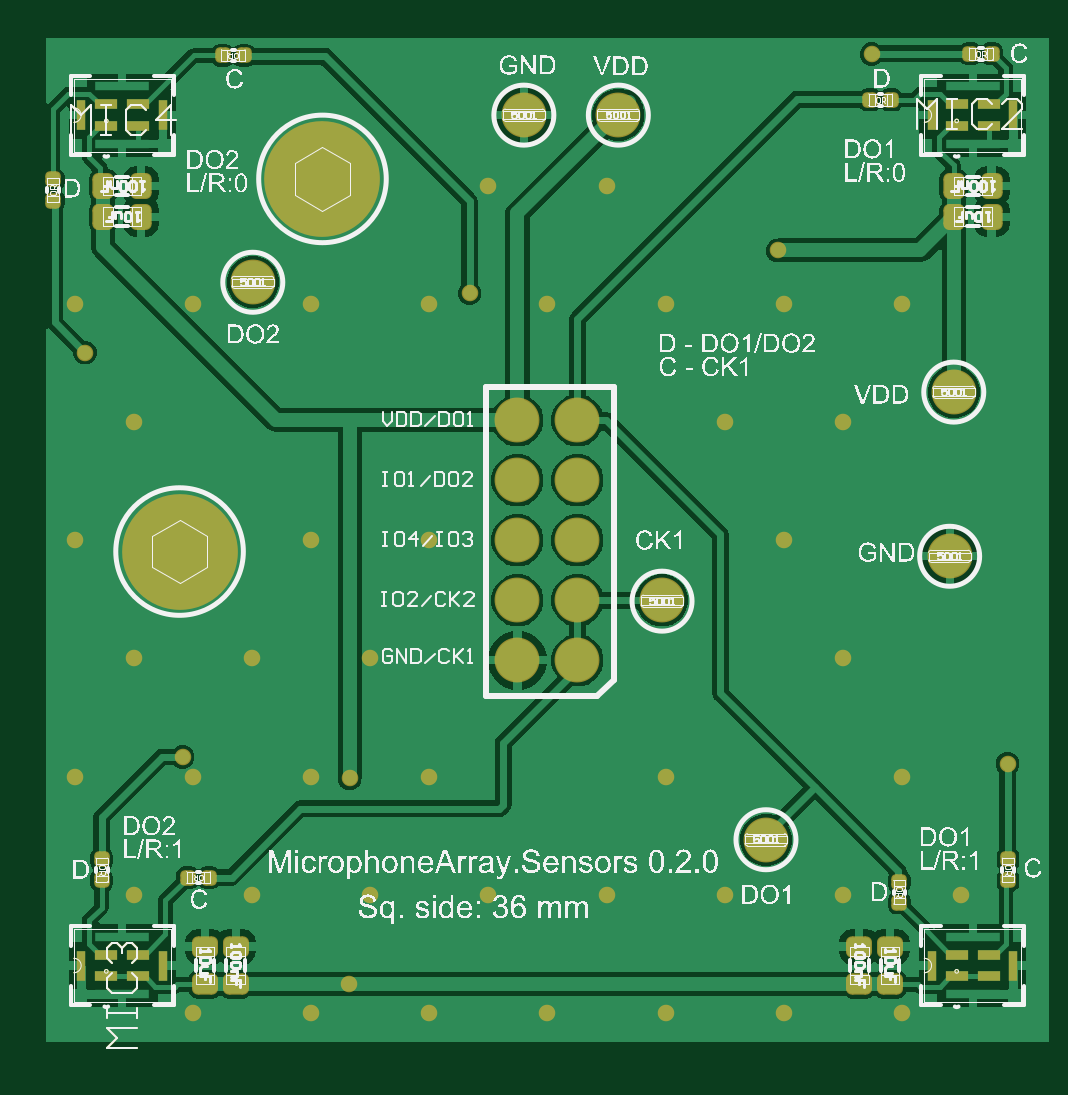
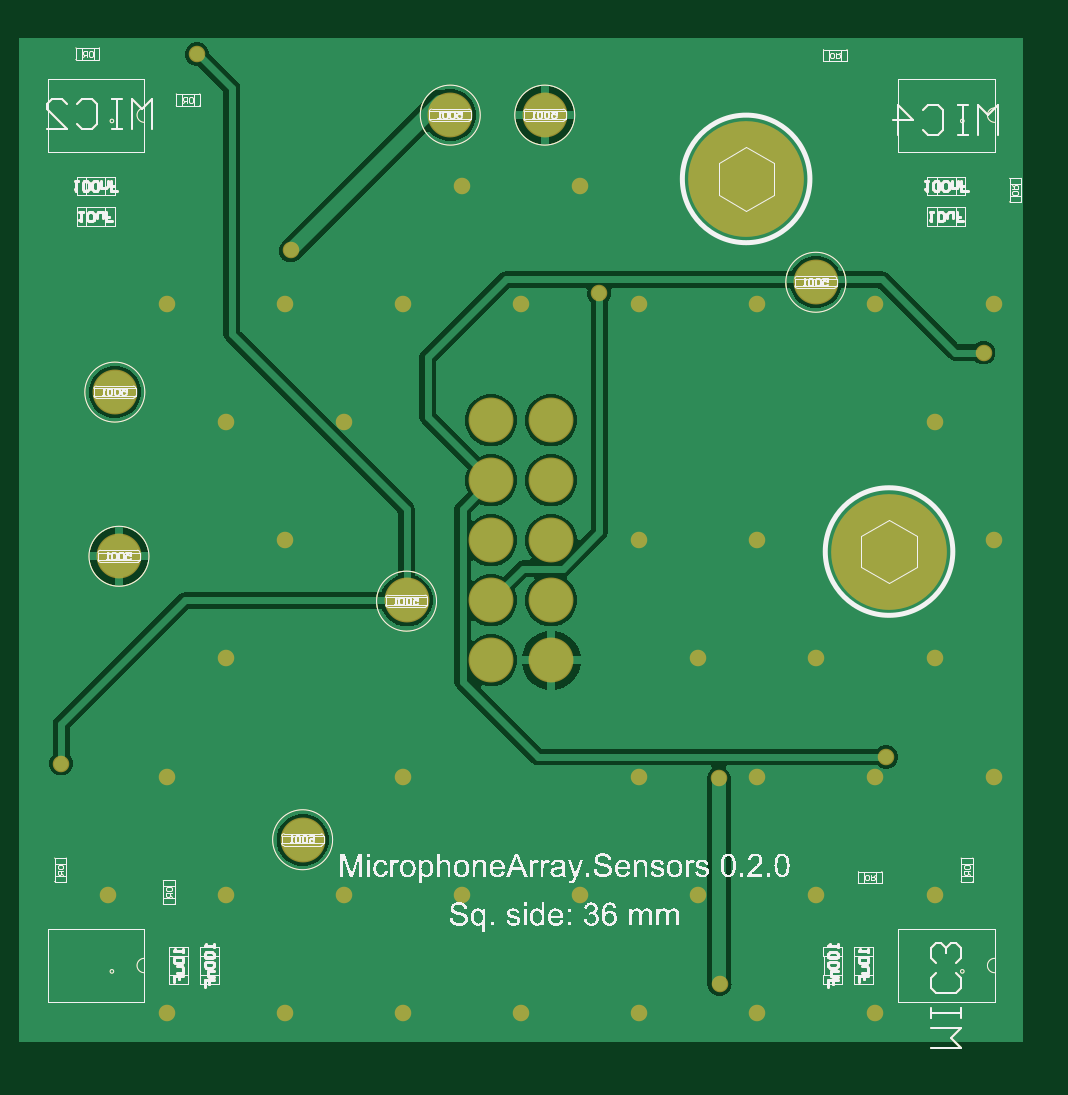
Circuit board: 9 layer files. Board 41.2 x 42.3 mm.
- bottom_copper: MicrophoneArray.Sensors.WithConnector.ForPcbFactory.GBL (33863 bytes)
- bottom_silk: MicrophoneArray.Sensors.WithConnector.ForPcbFactory.GBO (123966 bytes)
- paste: MicrophoneArray.Sensors.WithConnector.ForPcbFactory.GBP (19763 bytes)
- bottom_mask: MicrophoneArray.Sensors.WithConnector.ForPcbFactory.GBS (21360 bytes)
- outline: MicrophoneArray.Sensors.WithConnector.ForPcbFactory.GKO (19768 bytes)
- top_copper: MicrophoneArray.Sensors.WithConnector.ForPcbFactory.GTL (52288 bytes)
- top_silk: MicrophoneArray.Sensors.WithConnector.ForPcbFactory.GTO (302150 bytes)
- paste: MicrophoneArray.Sensors.WithConnector.ForPcbFactory.GTP (21957 bytes)
- top_mask: MicrophoneArray.Sensors.WithConnector.ForPcbFactory.GTS (24606 bytes)

=== bottom_copper: MicrophoneArray.Sensors.WithConnector.ForPcbFactory.GBL (33863 bytes, source omitted) ===
=== bottom_silk: MicrophoneArray.Sensors.WithConnector.ForPcbFactory.GBO (123966 bytes, source omitted) ===
=== paste: MicrophoneArray.Sensors.WithConnector.ForPcbFactory.GBP (19763 bytes, source omitted) ===
=== bottom_mask: MicrophoneArray.Sensors.WithConnector.ForPcbFactory.GBS (21360 bytes, source omitted) ===
=== outline: MicrophoneArray.Sensors.WithConnector.ForPcbFactory.GKO (19768 bytes, source omitted) ===
=== top_copper: MicrophoneArray.Sensors.WithConnector.ForPcbFactory.GTL (52288 bytes, source omitted) ===
=== top_silk: MicrophoneArray.Sensors.WithConnector.ForPcbFactory.GTO (302150 bytes, source omitted) ===
=== paste: MicrophoneArray.Sensors.WithConnector.ForPcbFactory.GTP (21957 bytes, source omitted) ===
=== top_mask: MicrophoneArray.Sensors.WithConnector.ForPcbFactory.GTS (24606 bytes, source omitted) ===
